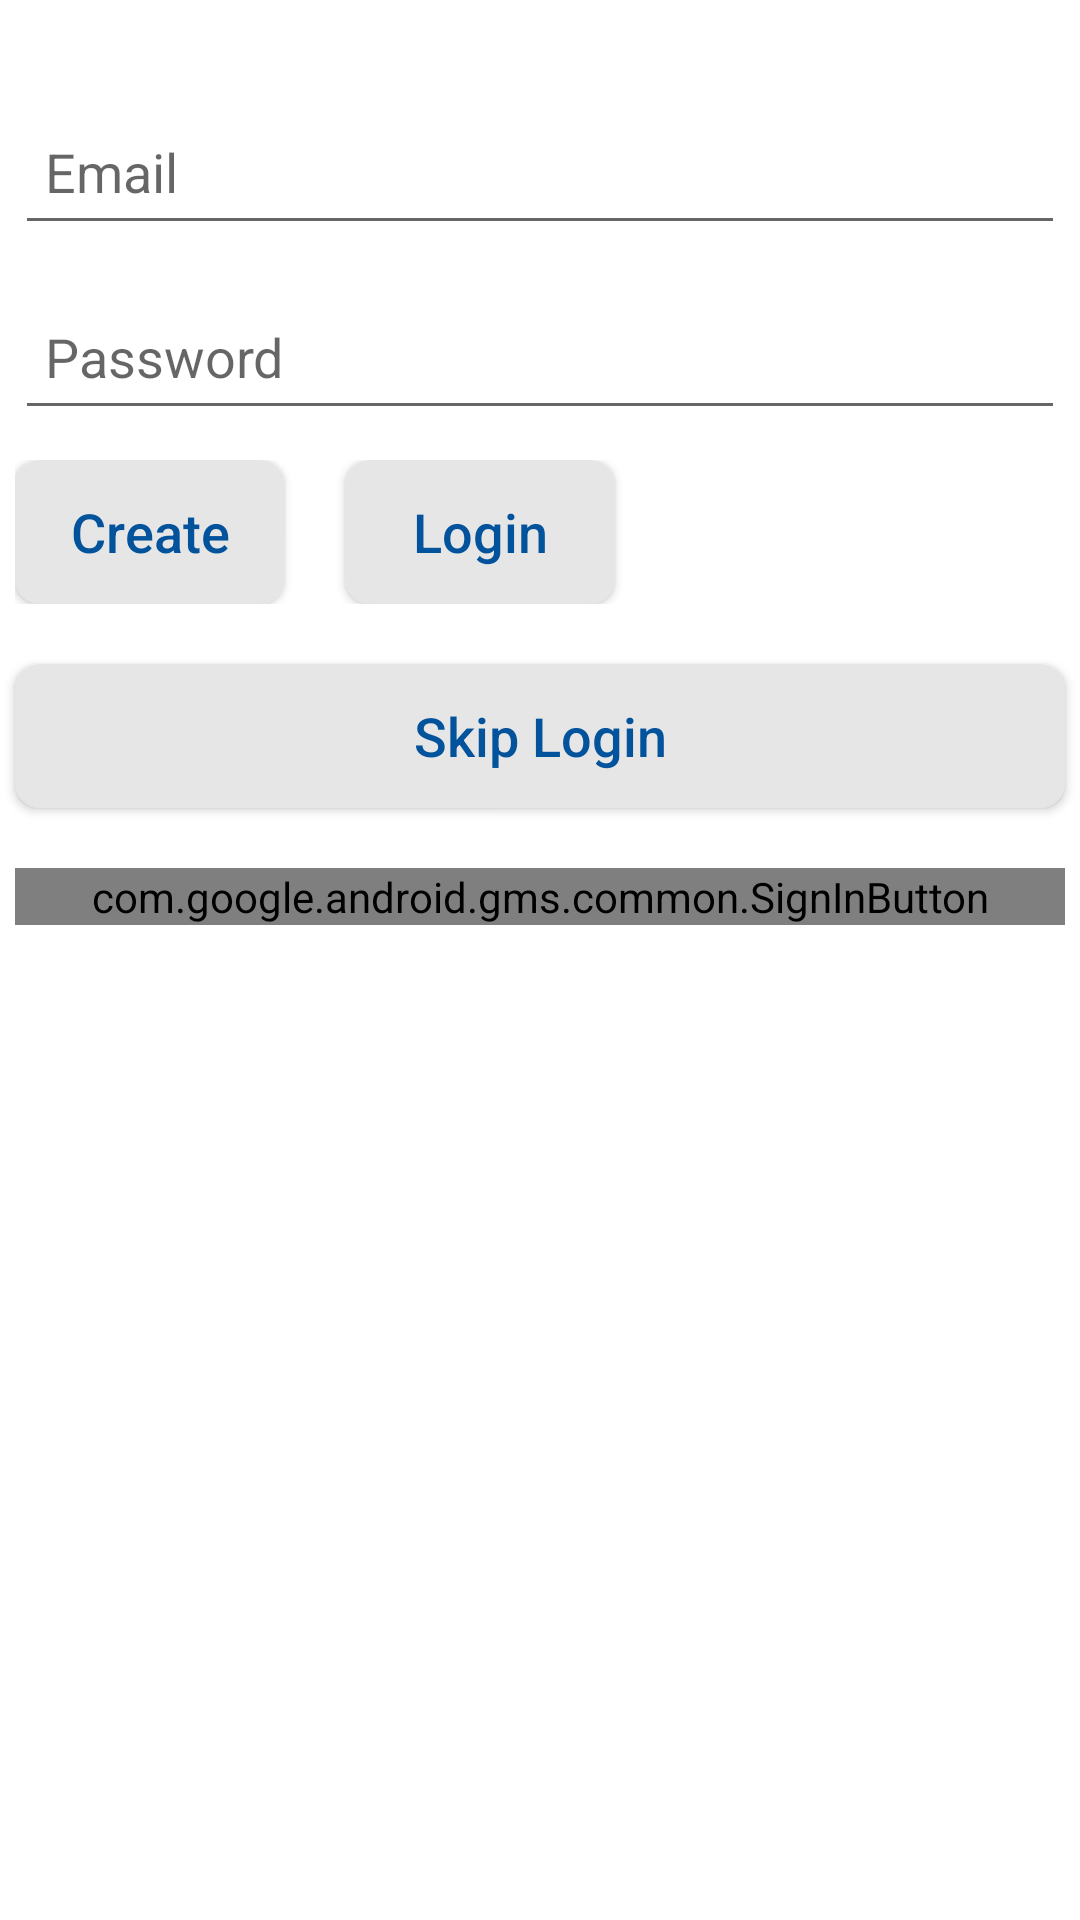

Layout XML and referenced resources for this Android screen:
<!-- AndroidManifest.xml: application theme AppTheme -->
<!-- res/layout/activity_login.xml -->
<?xml version="1.0" encoding="utf-8"?>
<LinearLayout xmlns:android="http://schemas.android.com/apk/res/android"
    android:layout_width="match_parent"
    android:layout_height="match_parent"
    android:background="@color/background"
    android:orientation="vertical"
    android:weightSum="1">

    <EditText
        android:id="@+id/emailLogin"
        style="@style/Widget.AppCompat.EditText"
        android:layout_width="350dp"
        android:layout_height="wrap_content"
        android:layout_gravity="center"
        android:layout_marginTop="30dp"
        android:layout_weight="0.03"
        android:ems="10"
        android:hint="@string/email_login_hint"
        android:inputType="textEmailAddress"
        android:paddingLeft="10dp" />

    <EditText
        android:id="@+id/passLogin"
        style="@style/Widget.AppCompat.EditText"
        android:layout_width="350dp"
        android:layout_height="wrap_content"
        android:layout_gravity="center"
        android:layout_marginTop="10dp"
        android:layout_weight="0.03"
        android:ems="10"
        android:hint="@string/password_login_hint"
        android:inputType="textPassword"
        android:paddingLeft="10dp" />

    <EditText
        android:id="@+id/confirmPass"
        style="@style/Widget.AppCompat.EditText"
        android:layout_width="350dp"
        android:layout_height="wrap_content"
        android:layout_gravity="center"
        android:layout_marginTop="10dp"
        android:layout_weight="0.03"
        android:ems="10"
        android:hint="@string/confirm_pass"
        android:inputType="textPassword"
        android:visibility="gone"
        android:paddingLeft="10dp" />

    <TextView
        android:text=""
        android:visibility="gone"
        android:layout_width="350dp"
        android:layout_height="wrap_content"
        android:textColor="@color/colorAccent"
        android:layout_gravity="center"
        android:id="@+id/errorMessage"
        android:layout_weight="0.03" />

    <RelativeLayout
        android:layout_width="350dp"
        android:layout_height="wrap_content"
        android:layout_gravity="center"
        android:layout_marginTop="10dp">

        <Button
            style="@style/ButtonStyle"
            android:id="@+id/createButton"
            android:layout_width="90dp"
            android:layout_height="wrap_content"
            android:layout_marginTop="0dp"
            android:layout_marginLeft="0dp"
            android:textAllCaps="false"
            android:text="@string/create_button" />

        <Button
            style="@style/ButtonStyle"
            android:id="@+id/loginButton"
            android:layout_width="90dp"
            android:layout_height="wrap_content"
            android:layout_marginLeft="110dp"
            android:layout_marginTop="0dp"
            android:textAllCaps="false"
            android:text="@string/login_button" />
    </RelativeLayout>

    <Button
        style="@style/ButtonStyle"
        android:id="@+id/skipLoginButton"
        android:layout_width="350dp"
        android:layout_height="wrap_content"
        android:layout_marginTop="20dp"
        android:layout_gravity="center"
        android:textAllCaps="false"
        android:text="@string/skip_login_button" />

    <com.google.android.gms.common.SignInButton
        android:id="@+id/sign_in_button"
        android:layout_width="350dp"
        android:layout_height="wrap_content"
        android:layout_gravity="center"
        android:layout_marginTop="20dp" />


</LinearLayout>
<!-- resources referenced by this layout -->
<resources>
  <color name="background">#FFFFFF</color>
  <color name="colorAccent">#660000</color>
  <string name="confirm_pass">Confirm Password</string>
  <string name="create_button">Create</string>
  <string name="email_login_hint">Email</string>
  <string name="login_button">Login</string>
  <string name="password_login_hint">Password</string>
  <string name="skip_login_button">Skip Login</string>
  <style name="ButtonStyle">
          <item name="android:layout_width">wrap_content</item>
          <item name="android:layout_height">wrap_content</item>
          <item name="android:textSize">18sp</item>
          <item name="android:textColor">@color/text_primary</item>
          <item name="android:textAllCaps">false</item>
          <item name="android:background">@drawable/rounded_button</item>
          <item name="android:layout_marginTop">20dp</item>
          <item name="android:layout_marginLeft">10dp</item>
          <item name="android:layout_marginRight">10dp</item>
          <item name="android:paddingLeft">10dp</item>
          <item name="android:paddingRight">10dp</item>
          <item name="android:paddingTop">10dp</item>
          <item name="android:paddingBottom">10dp</item>
          <item name="android:layout_gravity">center</item>
      </style>
  <style name="AppTheme" parent="Theme.AppCompat.Light.DarkActionBar">
          
          <item name="colorPrimary">@color/colorPrimary</item>
          <item name="colorPrimaryDark">@color/colorPrimaryDark</item>
          <item name="colorAccent">@color/colorAccent</item>
      </style>
  <color name="text_primary">#02529c</color>
  <!-- drawable rounded_button (drawable) -->
  <?xml version="1.0" encoding="utf-8"?>
  <selector xmlns:android="http://schemas.android.com/apk/res/android" >
      <item android:state_pressed="true" >
          <shape android:shape="rectangle"  >
              <corners android:radius="8dip" />
              <stroke android:width="1dip" android:color="#5e7974" />
              <gradient android:angle="-90" android:startColor="#e6e6e6" android:endColor="#e6e6e6"  />
          </shape>
      </item>
      <item android:state_focused="true">
          <shape android:shape="rectangle"  >
              <corners android:radius="8dip" />
              <stroke android:width="1dip" android:color="#e6e6e6" />
              <solid android:color="#e6e6e6"/>
          </shape>
      </item>
      <item >
          <shape android:shape="rectangle"  >
              <corners android:radius="8dip" />
              <stroke android:width="1dip" android:color="#e6e6e6" />
              <gradient android:angle="-90" android:startColor="#e6e6e6" android:endColor="#e6e6e6" />
          </shape>
      </item>
  </selector>
  <color name="colorPrimary">#008000</color>
  <color name="colorPrimaryDark">#004d00</color>
</resources>
